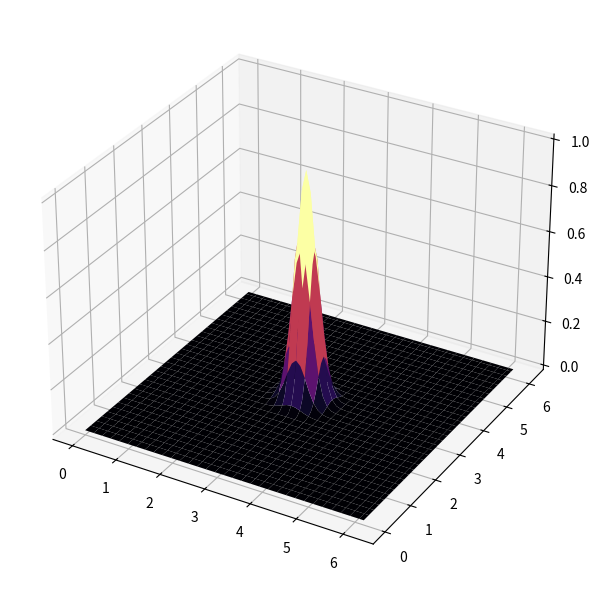
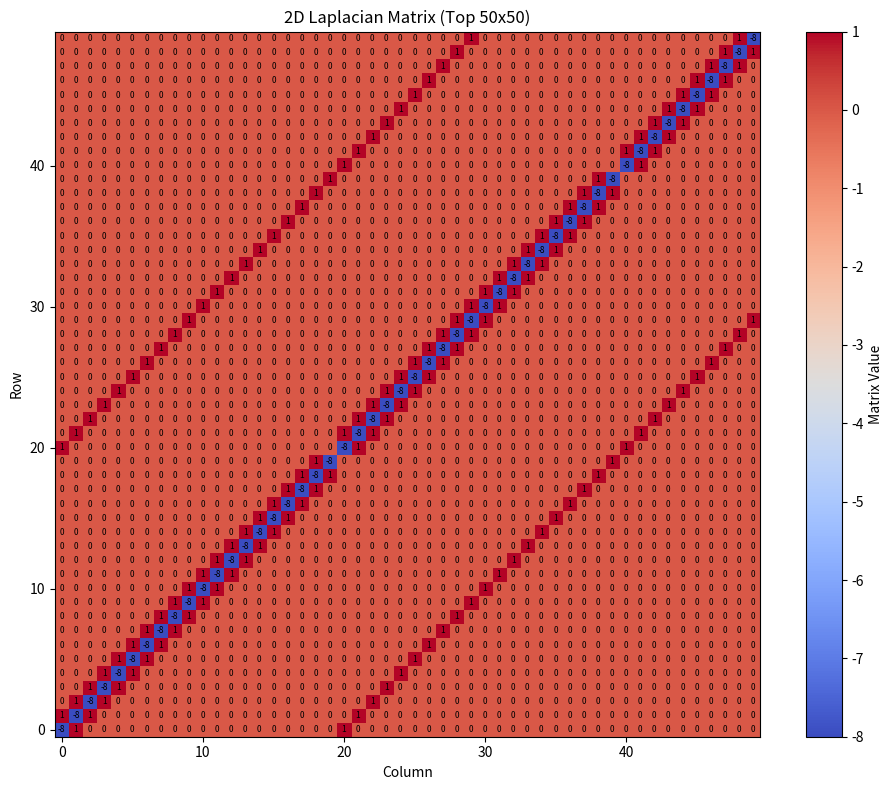

These charts were generated, in order, by the following Python code:
#!/usr/bin/env python3
# -*- coding: utf-8 -*-
"""
Created on Wed Apr  9 08:10:34 2025

@author: bradleyandrew
"""

import numpy as np
import matplotlib.pyplot as plt
import matplotlib.animation as animation

N = 64
Lx, Ly = 2*np.pi, 2*np.pi  
kappa = 0.1     
dt = 0.001
tmax = 4        
steps = int(tmax / dt)

x = np.linspace(0, Lx, N, endpoint=False)
y = np.linspace(0, Ly, N, endpoint=False)
xx, yy = np.meshgrid(x, y)

kx = np.fft.fftfreq(N, d=Lx/(2*np.pi*N))
ky = np.fft.fftfreq(N, d=Ly/(2*np.pi*N))
KX, KY = np.meshgrid(kx, ky)
K_squared = KX**2 + KY**2

u0 = np.exp(-10 * ((xx - np.pi)**2 + (yy - np.pi)**2))
u_hat = np.fft.fft2(u0)

snapshots = [np.real(np.fft.ifft2(u_hat))]

for step in range(steps):
    u_hat = u_hat * np.exp(-kappa * K_squared * dt)
    
    if step % 10 == 0:
        u_real = np.real(np.fft.ifft2(u_hat))
        snapshots.append(u_real)

fig = plt.figure(figsize=(8, 6))
ax = fig.add_subplot(111, projection='3d')

surf = [ax.plot_surface(xx, yy, snapshots[0], cmap='inferno')]

def update(frame):
    ax.clear()
    ax.plot_surface(xx, yy, snapshots[frame], cmap='inferno')
    ax.set_zlim(0, 1)
    ax.set_xlabel('x')
    ax.set_ylabel('y')
    ax.set_zlabel('Temperature')
    ax.set_title(f"Time step: {frame * 20 * dt:.3f} s")

ani = animation.FuncAnimation(fig, update, frames=len(snapshots), interval=100)

plt.tight_layout()
plt.show()


#%%
import numpy as np
import matplotlib.pyplot as plt
import matplotlib.animation as animation

n = 20           
N = n * n         
Lx, Ly = 1.0, 1.0  
kappa = 0.001       
dt = 0.0005       
tmax = 4    
steps = int(tmax / dt)

hx = Lx / (n + 1)  
hy = Ly / (n + 1)

x = np.linspace(hx, Lx-hx, n)
y = np.linspace(hy, Ly-hy, n)
xx, yy = np.meshgrid(x, y)

I = np.eye(n)
e = np.ones(n)
T = np.diag(-4 * e) + np.diag(e[:-1], k=1) + np.diag(e[:-1], k=-1)

L = np.kron(I, T) + np.kron(T, I)

L = L / (hx ** 2)

u0 = np.exp(-50 * ((xx - 0.5)**2 + (yy - 0.5)**2))

u = u0.flatten()

snapshots = [u.reshape((n, n))]

for step in range(steps):
    u = u + dt * kappa * (L @ u)

    if step % 10 == 0:
        snapshots.append(u.reshape((n, n)))

fig = plt.figure(figsize=(8, 6))
ax = fig.add_subplot(111, projection='3d')

def update(frame):
    ax.clear()
    ax.plot_surface(xx, yy, snapshots[frame], cmap='inferno')
    ax.set_zlim(0, 1)
    ax.set_xlabel('x')
    ax.set_ylabel('y')
    ax.set_zlabel('Temperature')
    ax.set_title(f"Time: {frame * 20 * dt:.4f} s")

ani = animation.FuncAnimation(fig, update, frames=len(snapshots), interval=100)

plt.tight_layout()
plt.show()


L_nicer = L * hx**2  

subsection_size = 50  
L_sub = L_nicer[:subsection_size, :subsection_size]

plt.figure(figsize=(10, 8))
plt.imshow(L_sub, cmap='coolwarm', origin='lower')
plt.colorbar(label='Matrix Value')
plt.title(f'2D Laplacian Matrix (Top {subsection_size}x{subsection_size})')
plt.xlabel('Column')
plt.ylabel('Row')

for i in range(subsection_size):
    for j in range(subsection_size):
        plt.text(j, i, f"{L_sub[i, j]:.0f}", ha='center', va='center', color='black', fontsize=6)

plt.tight_layout()
plt.show()

